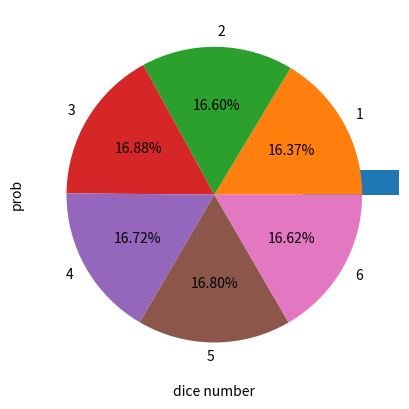

Reproduce this figure in Python.
import random
import matplotlib.pyplot as plt
print('주사위를 60000회 던집니다.')

result=[0]*6

dice = []
for i in range(60000) :
    dice.append(random.randint(1,6))
print(dice)

for i in range(60000):
    dice=random.randint(1,6)
    result[dice-1] += 1
    
for i in range(6):
    result[i]/=60000

    
plt.bar(range(1,7),result)
plt.ylim(0,0.2)
plt.ylabel('prob')
plt.xlabel('dice number')
plt.show()

plt.pie(result,autopct='%2.2f%%',labels=range(1,7))
plt.show()